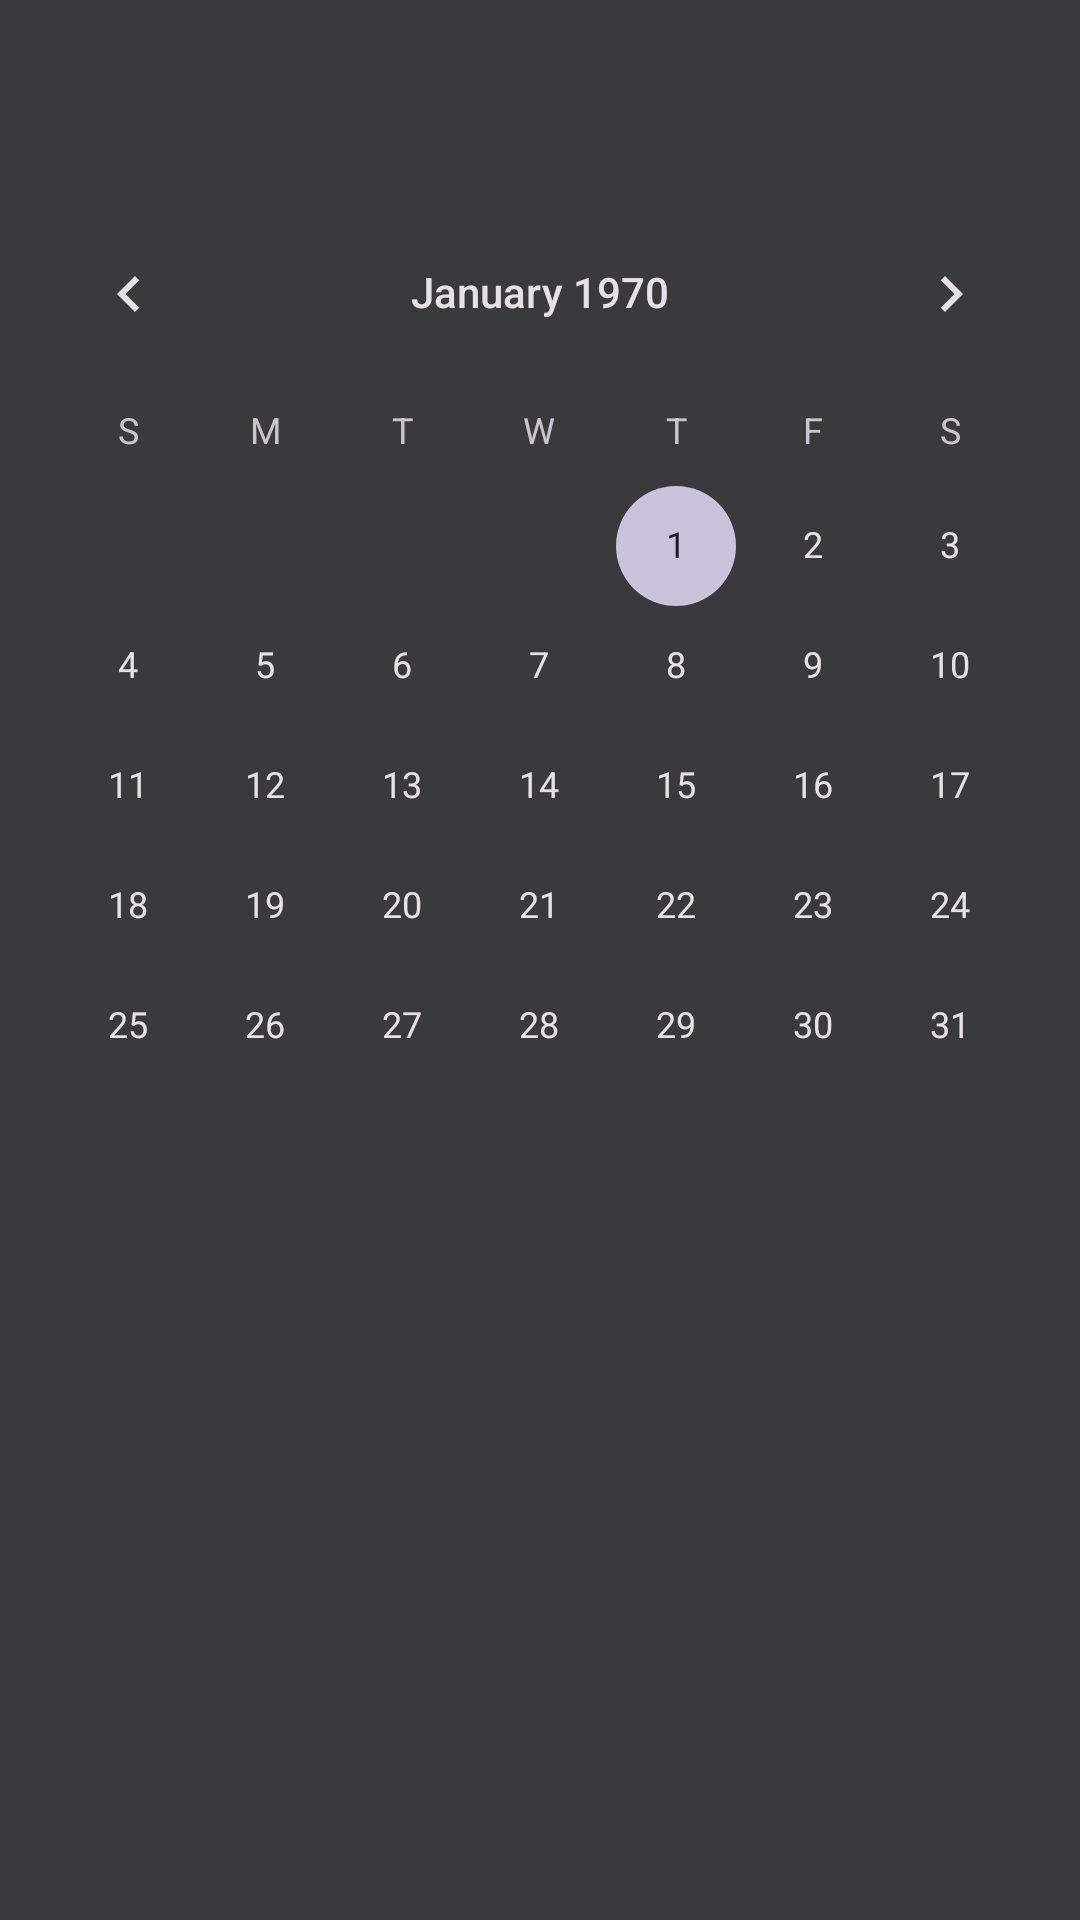

Produce the Android XML layout that renders to this screen, including the resource entries it uses.
<!-- AndroidManifest.xml: application theme Theme.JitjiTodo -->
<!-- res/layout/activity_calendar.xml -->
<?xml version="1.0" encoding="utf-8"?>
<LinearLayout xmlns:android="http://schemas.android.com/apk/res/android"
    android:id="@+id/calendarRoot"
    android:layout_width="match_parent"
    android:layout_height="match_parent"
    android:background="@color/bg"
    android:orientation="vertical"
    android:fitsSystemWindows="true">

    <com.google.android.material.appbar.MaterialToolbar
        android:id="@+id/toolbarCalendar"
        android:layout_width="match_parent"
        android:layout_height="?attr/actionBarSize"
        android:background="@color/bg" />

    <CalendarView
        android:id="@+id/calendarView"
        android:layout_width="match_parent"
        android:layout_height="wrap_content" />

    <TextView
        android:id="@+id/calendarDateLabel"
        android:layout_width="match_parent"
        android:layout_height="wrap_content"
        android:paddingHorizontal="16dp"
        android:paddingTop="12dp"
        android:paddingBottom="4dp"
        android:textColor="@color/text_secondary"
        android:textSize="13sp" />

    <FrameLayout
        android:layout_width="match_parent"
        android:layout_height="0dp"
        android:layout_weight="1">

        <androidx.recyclerview.widget.RecyclerView
            android:id="@+id/calendarTaskList"
            android:layout_width="match_parent"
            android:layout_height="match_parent"
            android:clipToPadding="false"
            android:paddingTop="4dp"
            android:paddingBottom="32dp" />

        <TextView
            android:id="@+id/calendarEmptyView"
            android:layout_width="wrap_content"
            android:layout_height="wrap_content"
            android:layout_gravity="center"
            android:text="@string/calendar_no_tasks"
            android:textColor="@color/text_tertiary"
            android:textSize="14sp"
            android:visibility="gone" />
    </FrameLayout>

</LinearLayout>
<!-- resources referenced by this layout -->
<resources>
  <color name="bg">#3A3A3C</color>
  <color name="text_secondary">#AEAEB2</color>
  <color name="text_tertiary">#7C7C80</color>
  <style name="Theme.JitjiTodo" parent="Theme.Material3.Dark.NoActionBar">
          <item name="colorPrimary">#F5F5F7</item>
          <item name="colorOnPrimary">#1C1C1E</item>
          <item name="colorSurface">@color/bg_elev</item>
          <item name="colorOnSurface">@color/text_primary</item>
          <item name="android:statusBarColor" tools:targetApi="l">@color/bg</item>
          <item name="android:navigationBarColor" tools:targetApi="l">@color/bg</item>
          <item name="android:windowBackground">@color/bg</item>
          <item name="android:windowLightStatusBar" tools:targetApi="m">false</item>
          <item name="materialAlertDialogTheme">@style/JitjiTodo.AlertDialog</item>
          <item name="alertDialogTheme">@style/JitjiTodo.AlertDialog</item>
      </style>
  <color name="bg_elev">#48484A</color>
  <color name="text_primary">#F5F5F7</color>
  <style name="JitjiTodo.AlertDialog" parent="ThemeOverlay.Material3.MaterialAlertDialog">
          <item name="colorSurface">@color/bg_elev</item>
          <item name="colorOnSurface">@color/text_primary</item>
          <item name="android:textColorPrimary">@color/text_primary</item>
          <item name="android:textColorSecondary">@color/text_secondary</item>
          <item name="buttonBarPositiveButtonStyle">@style/JitjiTodo.AlertDialog.Button</item>
          <item name="buttonBarNegativeButtonStyle">@style/JitjiTodo.AlertDialog.Button</item>
          <item name="buttonBarNeutralButtonStyle">@style/JitjiTodo.AlertDialog.Button</item>
      </style>
  <style name="JitjiTodo.AlertDialog.Button" parent="Widget.Material3.Button.TextButton.Dialog">
          <item name="android:textColor">#F5F5F7</item>
      </style>
</resources>
